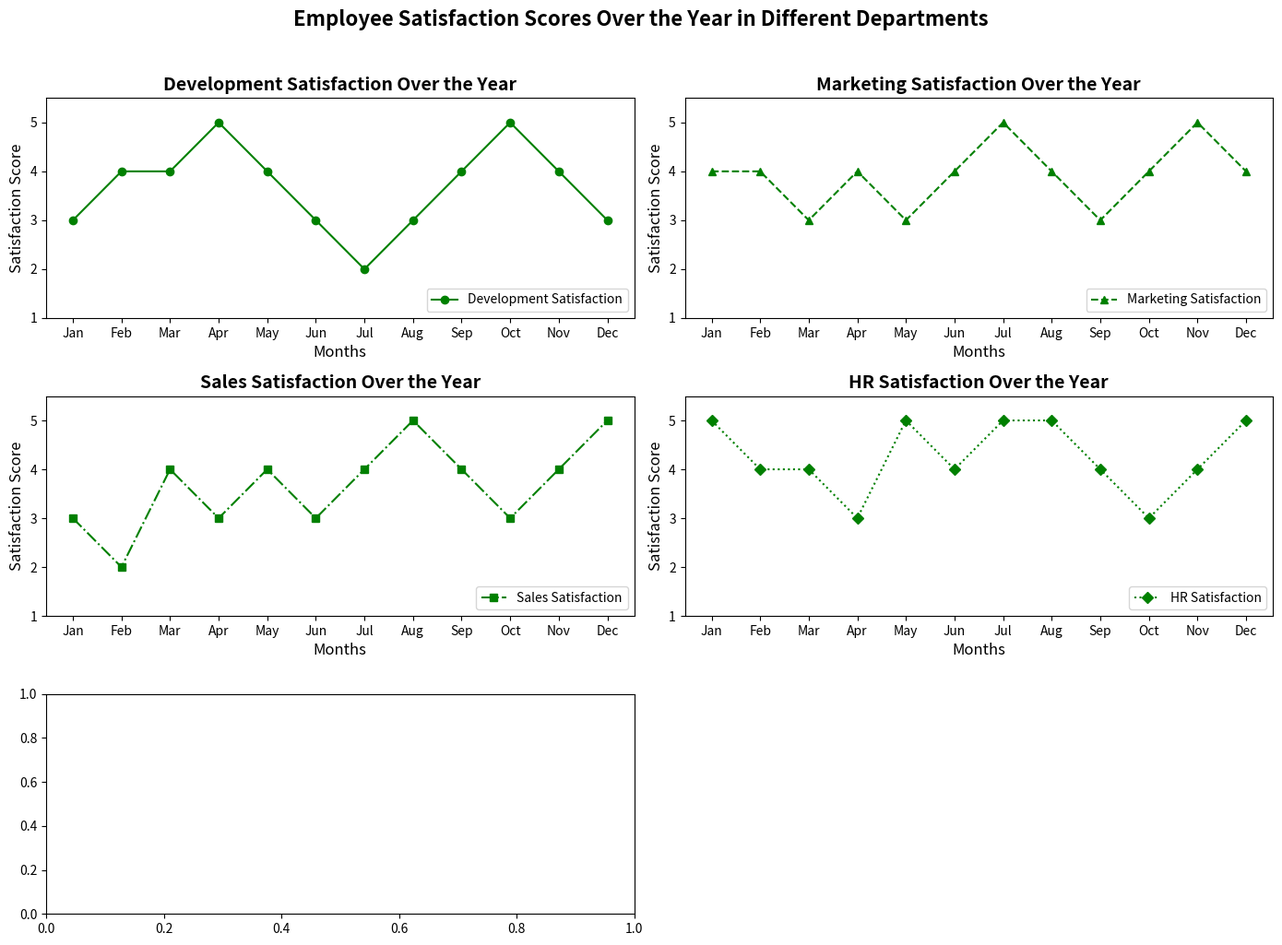

Source code (Python):
import matplotlib.pyplot as plt
import numpy as np

departments = ["Development", "Marketing", "Sales", "HR", "Support"]
development_scores = [3, 4, 4, 5, 4, 3, 2, 3, 4, 5, 4, 3]
marketing_scores = [4, 4, 3, 4, 3, 4, 5, 4, 3, 4, 5, 4]
sales_scores = [3, 2, 4, 3, 4, 3, 4, 5, 4, 3, 4, 5]
hr_scores = [5, 4, 4, 3, 5, 4, 5, 5, 4, 3, 4, 5]
support_scores = [4, 3, 4, 4, 3, 4, 3, 4, 5, 4, 3, 4]

satisfaction_data = {
    "Development": development_scores,
    "Marketing": marketing_scores,
    "Sales": sales_scores,
    "HR": hr_scores,
    "Support": support_scores
}

months = np.array(["Jan", "Feb", "Mar", "Apr", "May", "Jun", "Jul", "Aug", "Sep", "Oct", "Nov", "Dec"])

fig, axes = plt.subplots(3, 2, figsize=(14, 10))
axes = axes.flatten()
fig.delaxes(axes[-1])

marker_types = ['o', '^', 's', 'D', 'x']
line_styles = ['-', '--', '-.', ':']

for ax, (dept, scores), marker, linestyle in zip(axes, satisfaction_data.items(), marker_types, line_styles):
    ax.plot(months, scores, marker=marker, linestyle=linestyle, color='green', label=f'{dept} Satisfaction')
    ax.set_title(f'{dept} Satisfaction Over the Year', fontsize=14, fontweight='bold')
    ax.set_xlabel('Months', fontsize=12)
    ax.set_ylabel('Satisfaction Score', fontsize=12)
    ax.set_ylim(1, 5.5)
    ax.grid(False)
    ax.legend(loc='lower right')

plt.suptitle("Employee Satisfaction Scores Over the Year in Different Departments", fontsize=16, fontweight='bold', y=1.02)
plt.tight_layout()
plt.show()
